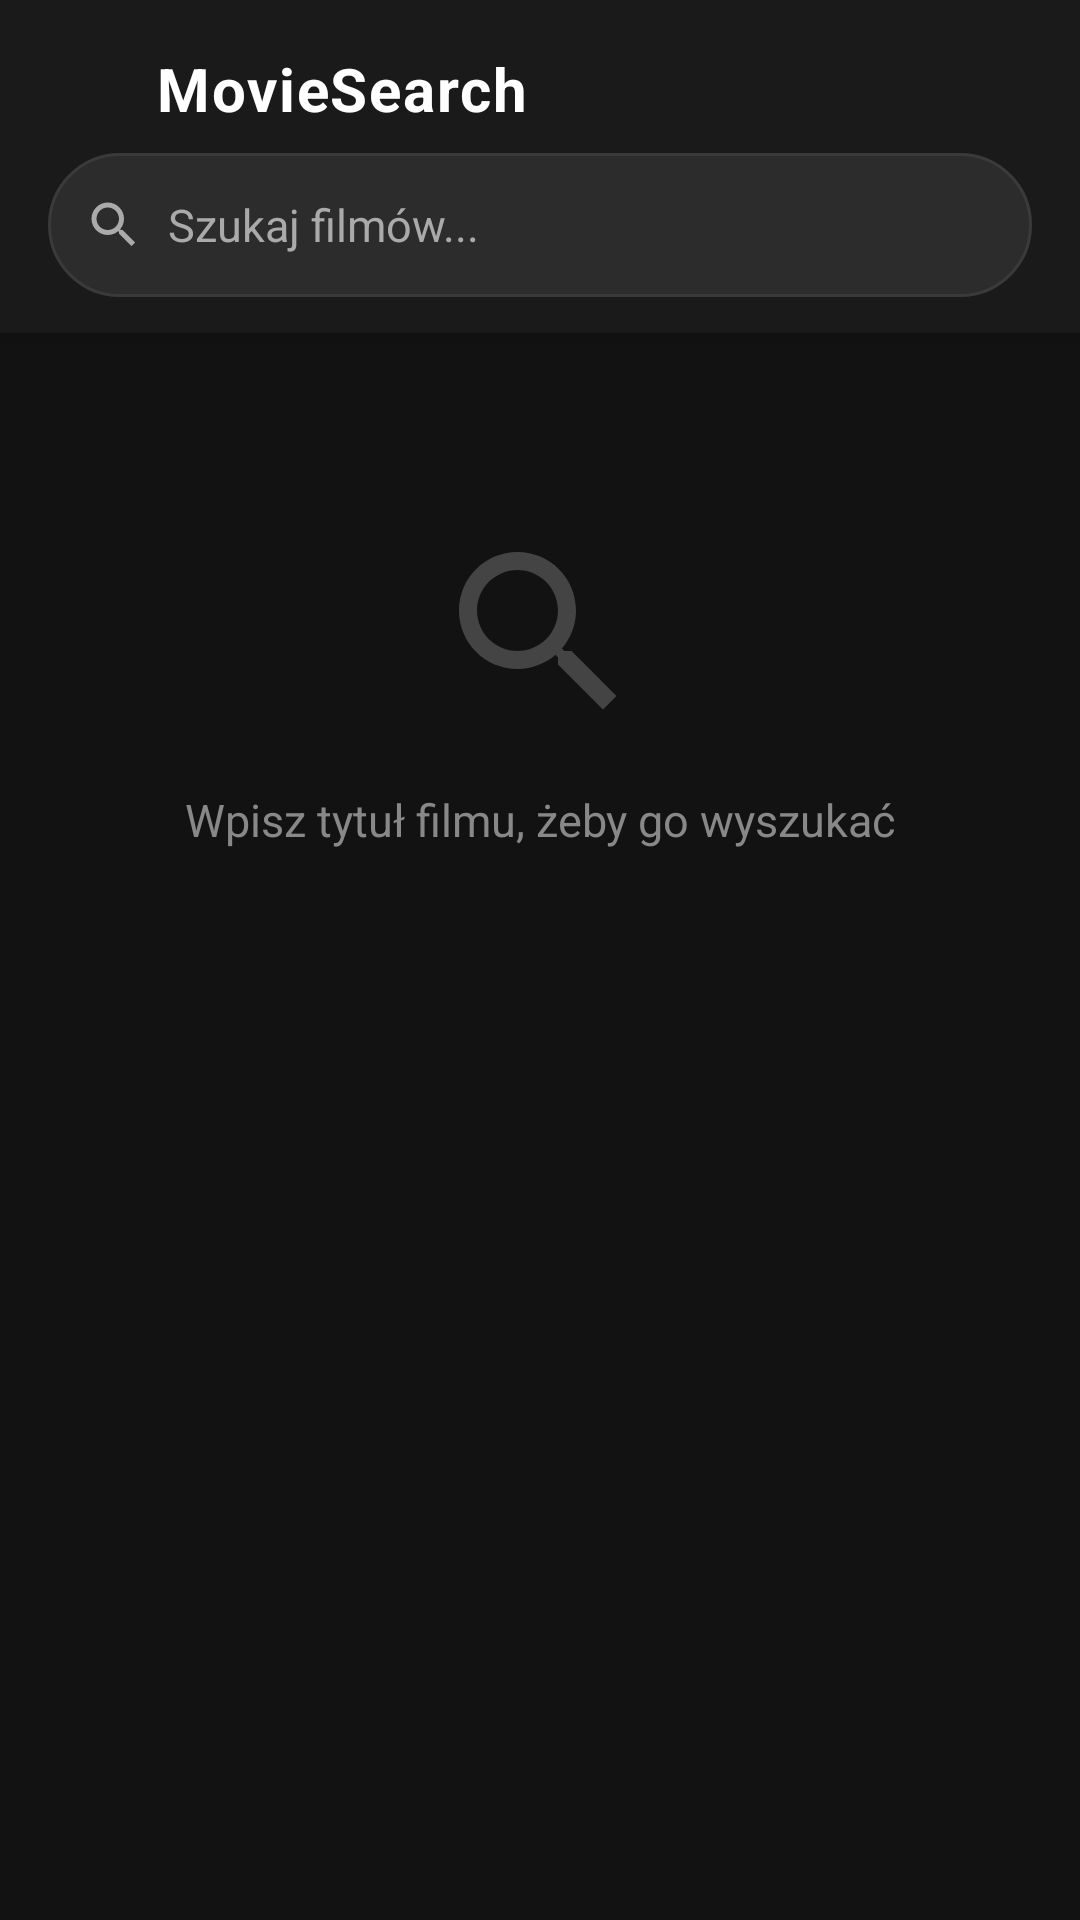

Produce the Android XML layout that renders to this screen, including the resource entries it uses.
<!-- AndroidManifest.xml: application theme Theme.MovieApp -->
<!-- res/layout/fragment_search.xml -->
<?xml version="1.0" encoding="utf-8"?>
<LinearLayout
    xmlns:android="http://schemas.android.com/apk/res/android"
    xmlns:app="http://schemas.android.com/apk/res-auto"
    android:layout_width="match_parent"
    android:layout_height="match_parent"
    android:orientation="vertical"
    android:background="#121212">

    
    <LinearLayout
        android:layout_width="match_parent"
        android:layout_height="wrap_content"
        android:orientation="vertical"
        android:background="#1A1A1A"
        android:elevation="4dp"
        android:paddingBottom="12dp">

        
        <LinearLayout
            android:layout_width="match_parent"
            android:layout_height="wrap_content"
            android:orientation="horizontal"
            android:gravity="center_vertical"
            android:paddingHorizontal="16dp"
            android:paddingTop="16dp"
            android:paddingBottom="8dp">

            <ImageView
                android:layout_width="26dp"
                android:layout_height="26dp"
                android:src="@drawable/ic_home"
                android:tint="#E50914"
                android:layout_marginEnd="10dp"/>

            <TextView
                android:layout_width="wrap_content"
                android:layout_height="wrap_content"
                android:text="MovieSearch"
                android:textColor="#FFFFFF"
                android:textSize="20sp"
                android:textStyle="bold"
                android:letterSpacing="0.03"/>

        </LinearLayout>

        
        <LinearLayout
            android:layout_width="match_parent"
            android:layout_height="48dp"
            android:orientation="horizontal"
            android:gravity="center_vertical"
            android:layout_marginHorizontal="16dp"
            android:background="@drawable/search_bar_bg"
            android:paddingHorizontal="12dp">

            <ImageView
                android:layout_width="20dp"
                android:layout_height="20dp"
                android:src="@drawable/ic_search_large"
                android:tint="#AAAAAA"
                android:layout_marginEnd="8dp"/>

            <EditText
                android:id="@+id/searchEditText"
                android:layout_width="0dp"
                android:layout_height="match_parent"
                android:layout_weight="1"
                android:background="@android:color/transparent"
                android:hint="Szukaj filmów..."
                android:textColorHint="#AAAAAA"
                android:textColor="#FFFFFF"
                android:textSize="15sp"
                android:inputType="text"
                android:imeOptions="actionSearch"
                android:maxLines="1"
                android:singleLine="true"/>

        </LinearLayout>

    </LinearLayout>

    
    <ProgressBar
        android:id="@+id/progressBar"
        android:layout_width="wrap_content"
        android:layout_height="wrap_content"
        android:layout_gravity="center_horizontal"
        android:layout_marginTop="48dp"
        android:visibility="gone"
        android:indeterminateTint="#E50914"/>

    
    <LinearLayout
        android:id="@+id/statusContainer"
        android:layout_width="match_parent"
        android:layout_height="wrap_content"
        android:orientation="vertical"
        android:gravity="center"
        android:paddingTop="64dp"
        android:paddingHorizontal="40dp"
        android:visibility="visible">

        <ImageView
            android:id="@+id/statusIcon"
            android:layout_width="72dp"
            android:layout_height="72dp"
            android:src="@drawable/ic_search_large"
            android:tint="#444444"
            android:layout_marginBottom="16dp"/>

        <TextView
            android:id="@+id/statusText"
            android:layout_width="match_parent"
            android:layout_height="wrap_content"
            android:textColor="#888888"
            android:textSize="15sp"
            android:gravity="center"
            android:lineSpacingMultiplier="1.4"
            android:text="Wpisz tytuł filmu, żeby go wyszukać"/>

    </LinearLayout>

    
    <androidx.recyclerview.widget.RecyclerView
        android:id="@+id/recyclerView"
        android:layout_width="match_parent"
        android:layout_height="0dp"
        android:layout_weight="1"
        android:clipToPadding="false"
        android:paddingVertical="8dp"
        android:visibility="gone"/>

</LinearLayout>
<!-- resources referenced by this layout -->
<resources>
  <!-- drawable ic_search_large (drawable) -->
  <?xml version="1.0" encoding="utf-8"?>
  <vector xmlns:android="http://schemas.android.com/apk/res/android"
      android:width="64dp"
      android:height="64dp"
      android:viewportWidth="24"
      android:viewportHeight="24">
      <path
          android:fillColor="#444444"
          android:pathData="M15.5,14h-0.79l-0.28,-0.27C15.41,12.59 16,11.11 16,9.5 16,5.91 13.09,3 9.5,3S3,5.91 3,9.5 5.91,16 9.5,16c1.61,0 3.09,-0.59 4.23,-1.57l0.27,0.28v0.79l5,4.99L20.49,19l-4.99,-5zM9.5,14C7.01,14 5,11.99 5,9.5S7.01,5 9.5,5 14,7.01 14,9.5 11.99,14 9.5,14z"/>
  </vector>
  <!-- drawable search_bar_bg (drawable) -->
  <?xml version="1.0" encoding="utf-8"?>
  <shape xmlns:android="http://schemas.android.com/apk/res/android"
      android:shape="rectangle">
      <solid android:color="#2C2C2C"/>
      <corners android:radius="24dp"/>
      <stroke android:color="#3A3A3A" android:width="1dp"/>
  </shape>
  <style name="Theme.MovieApp" parent="Theme.MaterialComponents.DayNight.NoActionBar">
          <item name="colorPrimary">#E50914</item>
          <item name="colorPrimaryVariant">#B20710</item>
          <item name="colorOnPrimary">#FFFFFF</item>
          <item name="android:windowBackground">#121212</item>
          <item name="android:statusBarColor">#1A1A1A</item>
          <item name="android:navigationBarColor">#1A1A1A</item>
      </style>
</resources>
